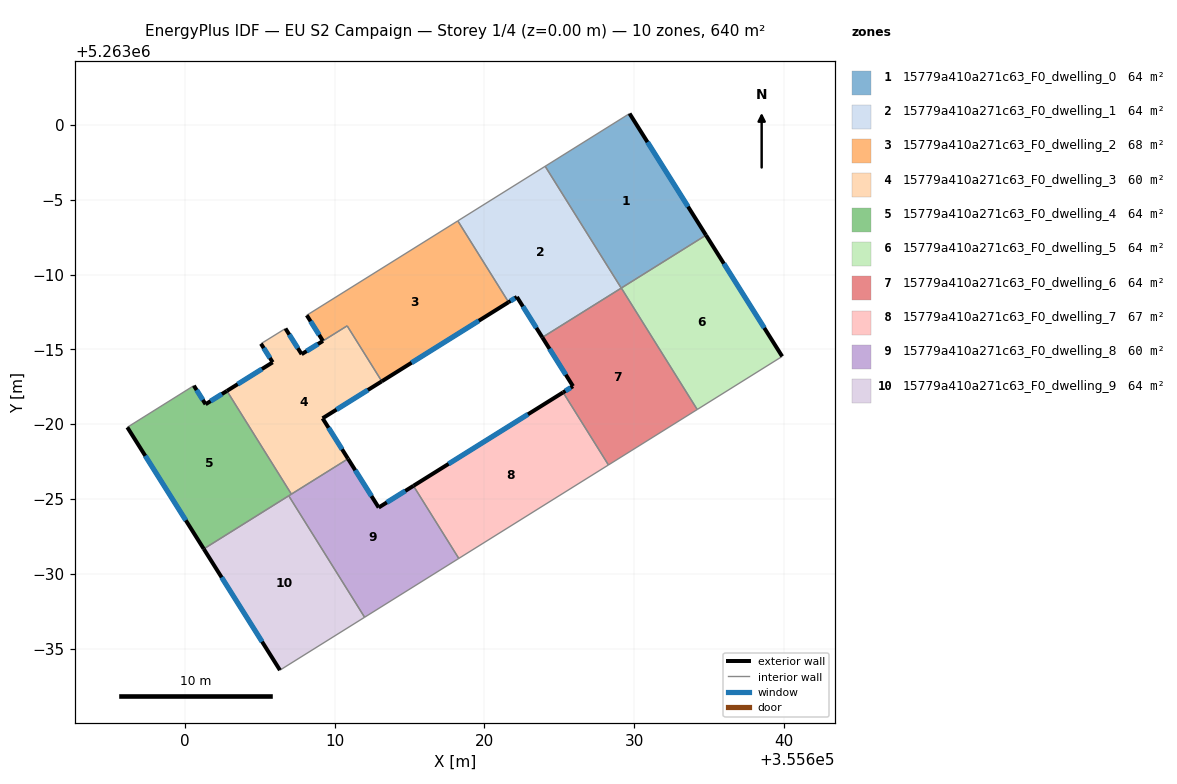
=== STOREY PLAN SPEC (per zone: floor XY polygon, exterior-wall plan segments, windows/doors) ===
zone 1: 15779a410a271c63_F0_dwelling_0  (64.0 m²)
  floor: (355629.70, 5263000.76) (355634.81, 5262992.63) (355629.15, 5262989.09) (355624.06, 5262997.23)
  exterior wall: (355634.81, 5262992.63) – (355629.70, 5263000.76)  [9.6 m]
    window: (355633.61, 5262994.54) – (355630.90, 5262998.85)  [8.1 m²]
  interior walls: 3
zone 2: 15779a410a271c63_F0_dwelling_1  (64.0 m²)
  floor: (355624.06, 5262997.23) (355629.15, 5262989.09) (355623.87, 5262985.80) (355622.17, 5262988.50) (355621.62, 5262988.15) (355618.22, 5262993.59)
  exterior wall: (355622.17, 5262988.50) – (355623.87, 5262985.80)  [3.2 m]
    window: (355622.57, 5262987.87) – (355623.47, 5262986.43)  [2.7 m²]
  exterior wall: (355621.62, 5262988.15) – (355622.17, 5262988.50)  [0.7 m]
    window: (355621.75, 5262988.23) – (355622.04, 5262988.42)  [0.6 m²]
  interior walls: 4
zone 3: 15779a410a271c63_F0_dwelling_2  (67.8 m²)
  floor: (355618.22, 5262993.59) (355621.62, 5262988.15) (355613.14, 5262982.86) (355610.83, 5262986.57) (355609.21, 5262985.56) (355608.13, 5262987.28)
  exterior wall: (355613.14, 5262982.86) – (355621.62, 5262988.15)  [10.0 m]
    window: (355615.13, 5262984.11) – (355619.63, 5262986.91)  [8.4 m²]
  exterior wall: (355608.13, 5262987.28) – (355609.21, 5262985.56)  [2.0 m]
    window: (355608.38, 5262986.88) – (355608.95, 5262985.97)  [1.7 m²]
  interior walls: 4
zone 4: 15779a410a271c63_F0_dwelling_3  (60.1 m²)
  floor: (355610.83, 5262986.57) (355613.14, 5262982.86) (355609.19, 5262980.39) (355610.89, 5262977.69) (355607.10, 5262975.32) (355602.79, 5262982.22) (355605.85, 5262984.13) (355605.07, 5262985.38) (355606.70, 5262986.39) (355607.78, 5262984.67)
  exterior wall: (355609.19, 5262980.39) – (355613.14, 5262982.86)  [4.7 m]
    window: (355610.12, 5262980.97) – (355612.21, 5262982.28)  [3.9 m²]
  exterior wall: (355610.89, 5262977.69) – (355609.19, 5262980.39)  [3.2 m]
    window: (355610.49, 5262978.32) – (355609.59, 5262979.76)  [2.7 m²]
  exterior wall: (355605.85, 5262984.13) – (355602.79, 5262982.22)  [3.6 m]
    window: (355605.13, 5262983.68) – (355603.51, 5262982.67)  [3.0 m²]
  exterior wall: (355605.07, 5262985.38) – (355605.85, 5262984.13)  [1.5 m]
    window: (355605.25, 5262985.08) – (355605.67, 5262984.42)  [1.2 m²]
  exterior wall: (355607.78, 5262984.67) – (355606.70, 5262986.39)  [2.0 m]
    window: (355607.53, 5262985.08) – (355606.96, 5262985.99)  [1.7 m²]
  exterior wall: (355609.21, 5262985.56) – (355607.78, 5262984.67)  [1.7 m]
    window: (355608.87, 5262985.35) – (355608.12, 5262984.88)  [1.4 m²]
  interior walls: 5
zone 5: 15779a410a271c63_F0_dwelling_4  (64.0 m²)
  floor: (355602.79, 5262982.22) (355607.10, 5262975.32) (355601.24, 5262971.66) (355596.14, 5262979.79) (355600.58, 5262982.57) (355601.36, 5262981.33)
  exterior wall: (355596.14, 5262979.79) – (355601.24, 5262971.66)  [9.6 m]
    window: (355597.33, 5262977.88) – (355600.04, 5262973.57)  [8.1 m²]
  exterior wall: (355601.36, 5262981.33) – (355600.58, 5262982.57)  [1.5 m]
    window: (355601.18, 5262981.62) – (355600.77, 5262982.28)  [1.2 m²]
  exterior wall: (355602.79, 5262982.22) – (355601.36, 5262981.33)  [1.7 m]
    window: (355602.46, 5262982.01) – (355601.70, 5262981.54)  [1.4 m²]
  interior walls: 4
zone 6: 15779a410a271c63_F0_dwelling_5  (64.0 m²)
  floor: (355634.81, 5262992.63) (355639.90, 5262984.53) (355634.22, 5262980.98) (355629.15, 5262989.10)
  exterior wall: (355639.90, 5262984.53) – (355634.81, 5262992.63)  [9.6 m]
    window: (355638.71, 5262986.43) – (355636.00, 5262990.73)  [8.1 m²]
  interior walls: 3
zone 7: 15779a410a271c63_F0_dwelling_6  (64.0 m²)
  floor: (355629.15, 5262989.10) (355634.22, 5262980.98) (355628.29, 5262977.27) (355625.26, 5262982.12) (355625.92, 5262982.54) (355623.87, 5262985.80)
  exterior wall: (355625.92, 5262982.54) – (355625.26, 5262982.12)  [0.8 m]
    window: (355625.77, 5262982.44) – (355625.42, 5262982.22)  [0.7 m²]
  exterior wall: (355623.87, 5262985.80) – (355625.92, 5262982.54)  [3.9 m]
    window: (355624.35, 5262985.03) – (355625.44, 5262983.30)  [3.2 m²]
  interior walls: 4
zone 8: 15779a410a271c63_F0_dwelling_7  (67.5 m²)
  floor: (355625.26, 5262982.12) (355628.29, 5262977.27) (355618.29, 5262971.03) (355615.26, 5262975.88)
  exterior wall: (355625.26, 5262982.12) – (355615.26, 5262975.88)  [11.8 m]
    window: (355622.91, 5262980.66) – (355617.61, 5262977.34)  [10.0 m²]
  interior walls: 3
zone 9: 15779a410a271c63_F0_dwelling_8  (60.5 m²)
  floor: (355615.26, 5262975.88) (355618.29, 5262971.03) (355611.99, 5262967.09) (355606.92, 5262975.21) (355610.89, 5262977.69) (355612.93, 5262974.43)
  exterior wall: (355612.93, 5262974.43) – (355610.89, 5262977.69)  [3.8 m]
    window: (355612.45, 5262975.19) – (355611.37, 5262976.92)  [3.2 m²]
  exterior wall: (355615.26, 5262975.88) – (355612.93, 5262974.43)  [2.7 m]
    window: (355614.71, 5262975.54) – (355613.48, 5262974.77)  [2.3 m²]
  interior walls: 5
zone 10: 15779a410a271c63_F0_dwelling_9  (64.0 m²)
  floor: (355606.92, 5262975.21) (355611.99, 5262967.09) (355606.34, 5262963.56) (355601.24, 5262971.66)
  exterior wall: (355601.24, 5262971.66) – (355606.34, 5262963.56)  [9.6 m]
    window: (355602.44, 5262969.76) – (355605.14, 5262965.46)  [8.1 m²]
  interior walls: 3

=== DERIVED (storey summary) ===
Building: EU S2 Campaign
Storey: 1 of 4  (floor level z = 0.00 m)
Storey gross floor area: 639.6 m²
Zones on this storey: 10
  - 15779a410a271c63_F0_dwelling_0: floor 64.0 m²; exterior wall 9.6 m (28.8 m²); 1 window(s) 8.1 m²; WWR 28.1%
  - 15779a410a271c63_F0_dwelling_1: floor 64.0 m²; exterior wall 3.8 m (11.5 m²); 2 window(s) 3.2 m²; WWR 28.1%
  - 15779a410a271c63_F0_dwelling_2: floor 67.8 m²; exterior wall 12.0 m (36.1 m²); 2 window(s) 10.1 m²; WWR 28.1%
  - 15779a410a271c63_F0_dwelling_3: floor 60.1 m²; exterior wall 16.6 m (49.9 m²); 6 window(s) 14.0 m²; WWR 28.1%
  - 15779a410a271c63_F0_dwelling_4: floor 64.0 m²; exterior wall 12.8 m (38.3 m²); 3 window(s) 10.8 m²; WWR 28.1%
  - 15779a410a271c63_F0_dwelling_5: floor 64.0 m²; exterior wall 9.6 m (28.7 m²); 1 window(s) 8.1 m²; WWR 28.1%
  - 15779a410a271c63_F0_dwelling_6: floor 64.0 m²; exterior wall 4.6 m (13.9 m²); 2 window(s) 3.9 m²; WWR 28.1%
  - 15779a410a271c63_F0_dwelling_7: floor 67.5 m²; exterior wall 11.8 m (35.4 m²); 1 window(s) 10.0 m²; WWR 28.1%
  - 15779a410a271c63_F0_dwelling_8: floor 60.5 m²; exterior wall 6.6 m (19.8 m²); 2 window(s) 5.6 m²; WWR 28.1%
  - 15779a410a271c63_F0_dwelling_9: floor 64.0 m²; exterior wall 9.6 m (28.7 m²); 1 window(s) 8.1 m²; WWR 28.1%
Zone adjacency (shared interzone walls):
  - 15779a410a271c63_F0_dwelling_0 ↔ 15779a410a271c63_F0_dwelling_1
  - 15779a410a271c63_F0_dwelling_0 ↔ 15779a410a271c63_F0_dwelling_5
  - 15779a410a271c63_F0_dwelling_1 ↔ 15779a410a271c63_F0_dwelling_2
  - 15779a410a271c63_F0_dwelling_1 ↔ 15779a410a271c63_F0_dwelling_6
  - 15779a410a271c63_F0_dwelling_2 ↔ 15779a410a271c63_F0_dwelling_3
  - 15779a410a271c63_F0_dwelling_3 ↔ 15779a410a271c63_F0_dwelling_4
  - 15779a410a271c63_F0_dwelling_3 ↔ 15779a410a271c63_F0_dwelling_8
  - 15779a410a271c63_F0_dwelling_4 ↔ 15779a410a271c63_F0_dwelling_8
  - 15779a410a271c63_F0_dwelling_4 ↔ 15779a410a271c63_F0_dwelling_9
  - 15779a410a271c63_F0_dwelling_5 ↔ 15779a410a271c63_F0_dwelling_6
  - 15779a410a271c63_F0_dwelling_6 ↔ 15779a410a271c63_F0_dwelling_7
  - 15779a410a271c63_F0_dwelling_7 ↔ 15779a410a271c63_F0_dwelling_8
  - 15779a410a271c63_F0_dwelling_8 ↔ 15779a410a271c63_F0_dwelling_9